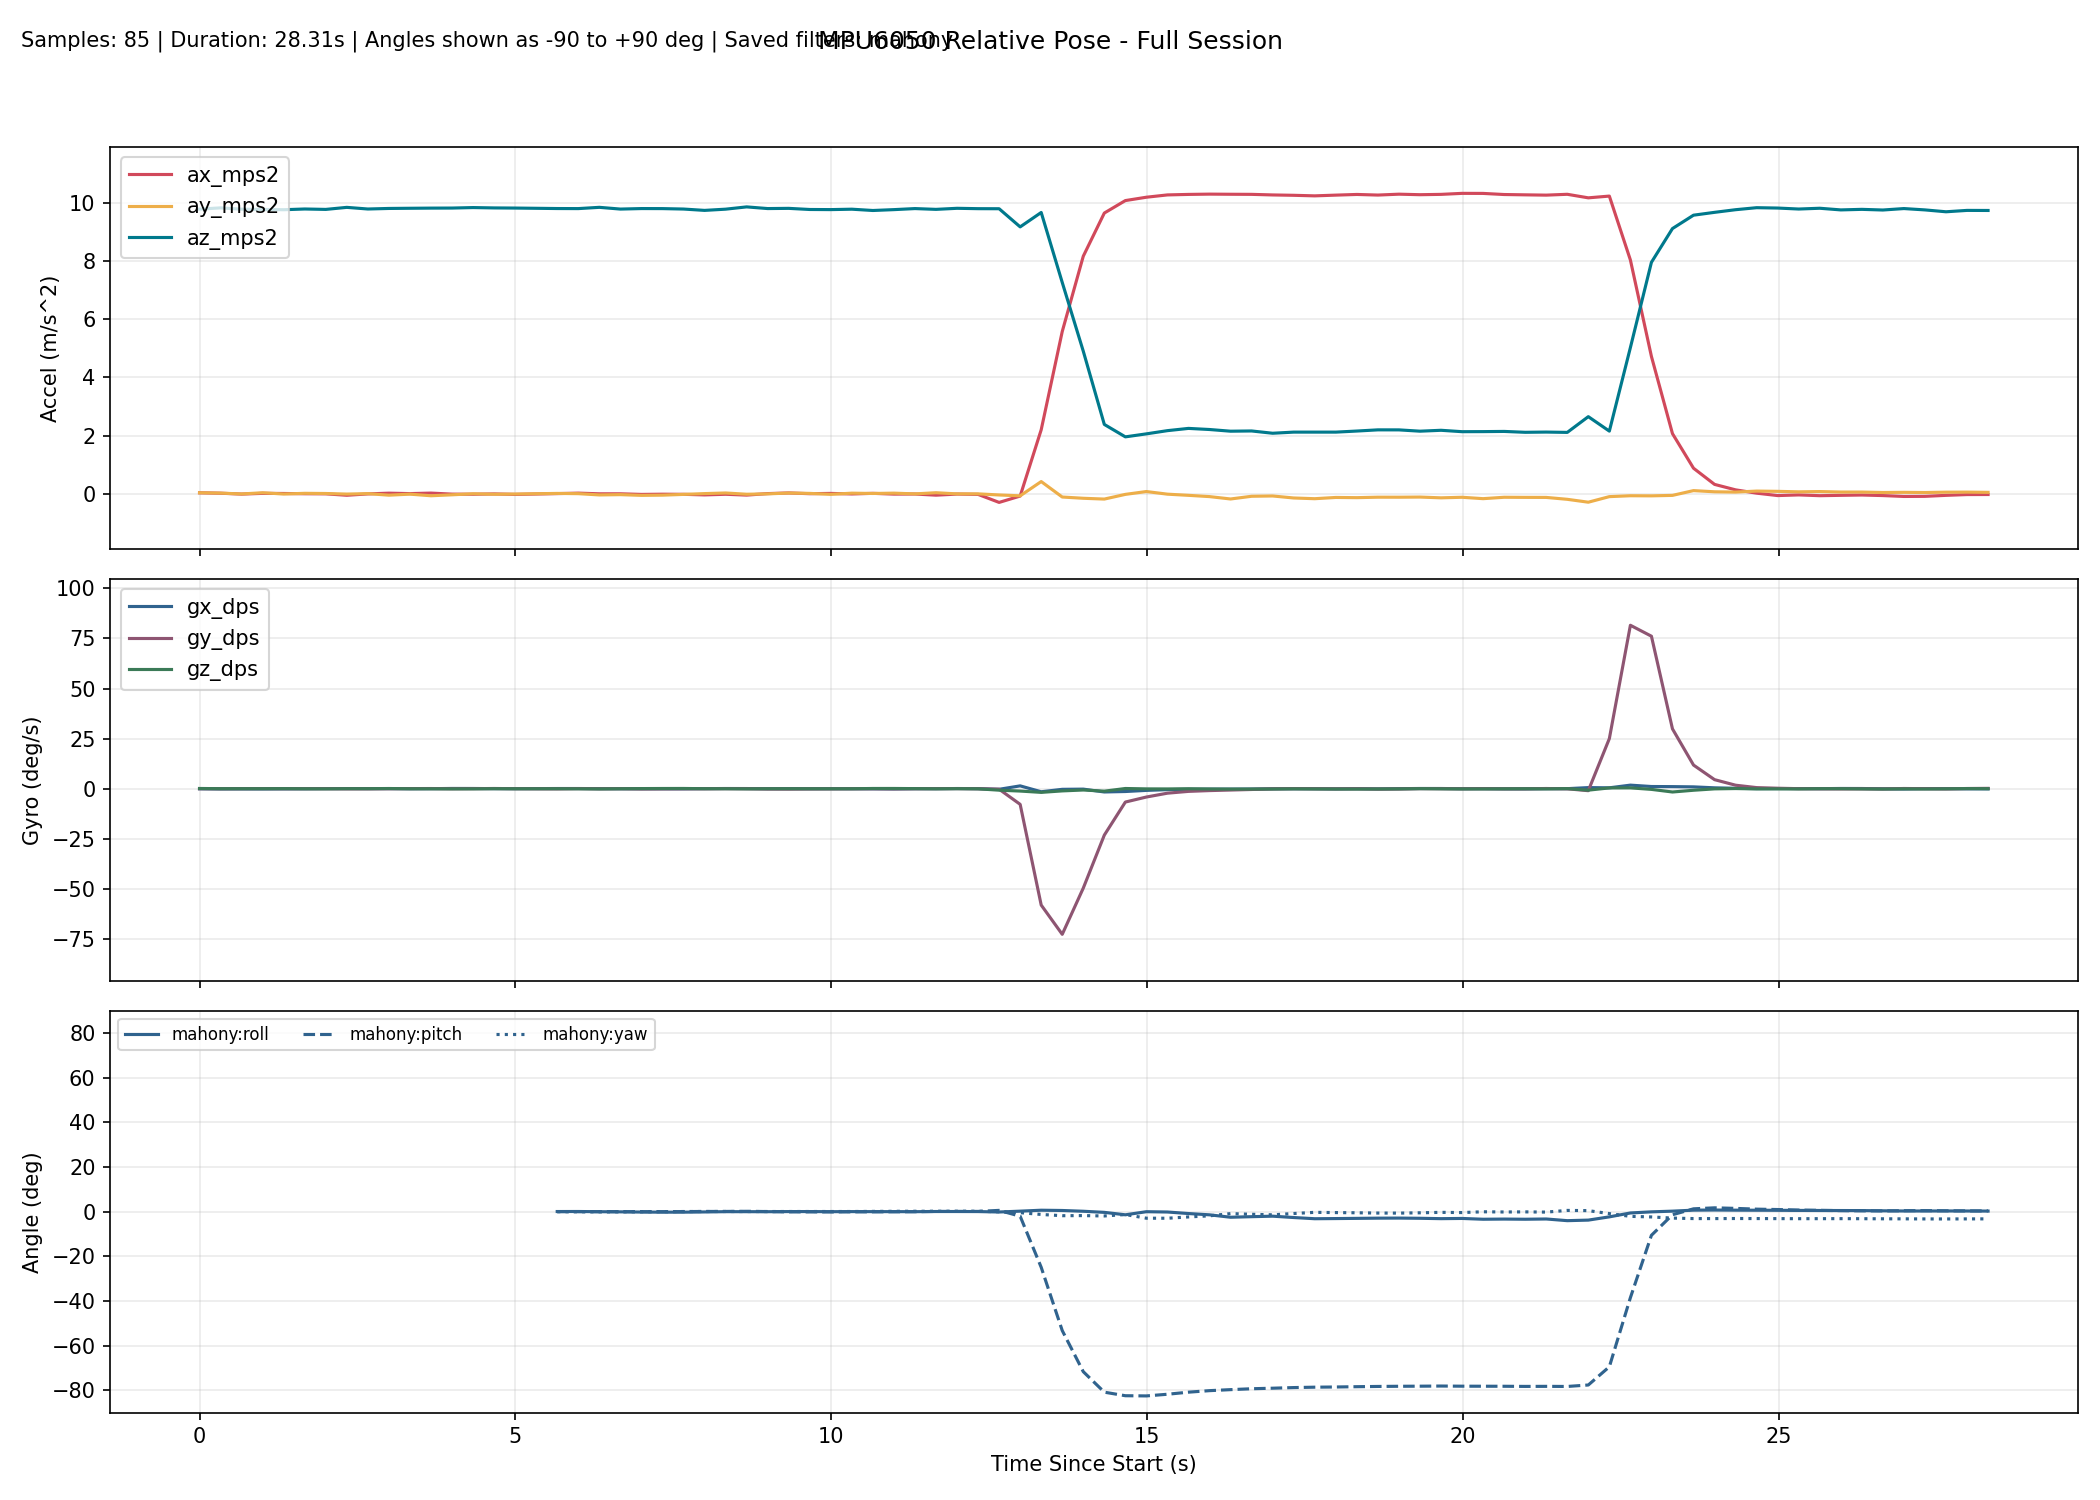

Values plotted in this chart, from the file beside it:
millis, time_s, phase, baseline_ready, ax_mps2, ay_mps2, az_mps2, gx_dps, gy_dps, gz_dps, none_roll_deg, none_pitch_deg, none_yaw_deg, complementary_roll_deg, complementary_pitch_deg, complementary_yaw_deg, kalman_roll_deg, kalman_pitch_deg, kalman_yaw_deg, mahony_roll_deg, mahony_pitch_deg, mahony_yaw_deg, madgwick_roll_deg, madgwick_pitch_deg
10304, 10.3, baseline, 0, 0.03352, 0.03412, 9.792, -0.0229, 0.03053, 0.1374, , , , , , , , , , , , , , 
10637, 10.64, baseline, 0, 0.01915, 0.02262, 9.835, -0.1053, 0.01221, 0.04122, , , , , , , , , , , , , , 
10970, 10.97, baseline, 0, -0.01101, -0.006393, 9.79, -0.08794, 0.03695, 0.03939, , , , , , , , , , , , , , 
11303, 11.3, baseline, 0, 0.01427, 0.03515, 9.78, -0.1039, 0.07432, 0.03408, , , , , , , , , , , , , , 
11636, 11.64, baseline, 0, 0.01002, -0.008565, 9.771, -0.06445, 0.02515, 0.06859, , , , , , , , , , , , , , 
11969, 11.97, baseline, 0, 0.001134, 0.01561, 9.796, -0.03036, 0.04212, -0.009204, , , , , , , , , , , , , , 
12302, 12.3, baseline, 0, -0.002419, 0.009475, 9.782, 0.06572, 0.02601, -0.0449, , , , , , , , , , , , , , 
12635, 12.63, baseline, 0, -0.05125, -0.01022, 9.852, 0.08583, -0.0583, 0.04158, , , , , , , , , , , , , , 
12968, 12.97, baseline, 0, -0.004697, 0.004892, 9.796, 0.06639, -0.04622, 0.03953, , , , , , , , , , , , , , 
13301, 13.3, baseline, 0, 0.02111, -0.04796, 9.815, 0.0632, 0.008993, 0.1166, , , , , , , , , , , , , , 
13634, 13.63, baseline, 0, 0.005569, -0.01308, 9.821, 0.002379, 0.08146, -0.01291, , , , , , , , , , , , , , 
13967, 13.97, baseline, 0, 0.02378, -0.06808, 9.826, 0.03759, 0.1059, -0.02348, , , , , , , , , , , , , , 
14300, 14.3, baseline, 0, -0.01204, -0.03549, 9.829, 0.1479, -0.008035, -0.07352, , , , , , , , , , , , , , 
14633, 14.63, baseline, 0, -0.01631, 0.000528, 9.845, 0.1324, 0.04717, -0.05689, , , , , , , , , , , , , , 
14966, 14.97, baseline, 0, -0.005086, -0.01667, 9.833, 0.05755, 0.1288, 0.02763, , , , , , , , , , , , , , 
15299, 15.3, baseline, 0, -0.02215, -0.009181, 9.828, 0.04134, 0.03778, -0.007270, , , , , , , , , , , , , , 
15632, 15.63, tracking, 1, 0.006943, 0.01536, 9.835, 0.0715, 0.06091, -0.03039, 0.1161, -0.03668, -0.007623, -0.006308, 0.123, -0.007560, -0.06864, 0.1169, -0.007539, 0.02102, 0.08641, -0.007548, 0.7739, -0.103
15965, 15.96, tracking, 1, 0.005650, 0.01225, 9.812, 0.111, -0.06266, 0.01074, 0.09815, -0.02923, -0.004081, 0.02734, 0.08706, -0.003972, -0.01569, 0.06419, -0.003957, 0.07024, 0.02622, -0.003976, -2.542, -1.945
16299, 16.3, tracking, 1, 0.02237, 0.003823, 9.81, 0.1131, 0.08486, -0.02776, 0.04894, -0.1269, -0.01336, 0.04922, 0.08371, -0.01321, 0.01097, 0.02873, -0.01323, 0.08743, 0.002619, -0.01321, 0.8728, -0.1158
16632, 16.63, tracking, 1, -0.001107, -0.03977, 9.854, 0.04983, -0.01644, -0.08439, -0.2046, 0.01022, -0.0414, 0.01175, 0.0727, -0.04133, -0.06199, 0.01586, -0.04133, -0.006682, -0.001124, -0.04132, -2.903, -0.5421
16965, 16.96, tracking, 1, -0.000443, -0.02991, 9.793, 0.001611, 0.04381, -0.001694, -0.1484, 0.006378, -0.04202, -0.02527, 0.07979, -0.04189, -0.1155, 0.02084, -0.04189, -0.06678, 0.01514, -0.0419, 0.8903, -0.1096
17298, 17.3, tracking, 1, -0.02173, -0.0547, 9.811, -0.02226, -0.1016, 0.08635, -0.2928, 0.1306, -0.0131, -0.08514, 0.06333, -0.0131, -0.2054, 0.02927, -0.01314, -0.1629, 0.01902, -0.01314, -2.925, 0.0916
17631, 17.63, tracking, 1, -0.01444, -0.04738, 9.809, -0.0318, -0.05436, 0.1261, -0.2501, 0.08807, 0.02898, -0.1323, 0.05636, 0.02894, -0.263, 0.03965, 0.02886, -0.216, 0.02324, 0.0289, 0.8718, -0.168
17964, 17.96, tracking, 1, -0.0187, -0.02147, 9.794, -0.05394, -0.01259, 0.1421, -0.09895, 0.1131, 0.07632, -0.156, 0.06608, 0.07625, -0.2628, 0.0681, 0.07617, -0.2084, 0.04836, 0.07623, -2.911, 0.448
18297, 18.3, tracking, 1, -0.03909, 0.006138, 9.748, 0.06087, -0.01878, 0.02476, 0.0627, 0.2334, 0.08464, -0.1194, 0.09056, 0.08445, -0.1799, 0.1269, 0.08441, -0.1113, 0.103, 0.08459, 0.8978, -0.01242
18630, 18.63, tracking, 1, -0.01707, 0.02723, 9.79, 0.1159, 0.04745, 0.009905, 0.186, 0.1036, 0.08789, -0.05421, 0.1106, 0.08771, -0.06117, 0.1502, 0.08771, 0.0129, 0.1182, 0.08803, -2.71, -1.12
18963, 18.96, tracking, 1, -0.04561, -0.01604, 9.869, 0.1013, 0.0144, -0.051, -0.06651, 0.2686, 0.071, -0.04084, 0.143, 0.07072, -0.04827, 0.2083, 0.07072, 0.006717, 0.1723, 0.07095, 0.8844, 0.256
19296, 19.3, tracking, 1, 0.006175, -0.003184, 9.811, 0.008476, -0.1316, 0.01624, 0.008028, -0.03233, 0.07634, -0.04455, 0.08415, 0.07617, -0.04042, 0.1273, 0.07613, -0.003457, 0.05951, 0.07634, -1.629, -2.656
19629, 19.63, tracking, 1, 0.02833, 0.02494, 9.818, 0.04003, -0.1717, 0.02482, 0.1722, -0.1616, 0.08455, -0.01416, 0.003351, 0.08452, 0.02346, 0.0157, 0.0844, 0.05492, -0.07211, 0.0846, 1.055, 0.01179
19962, 19.96, tracking, 1, 0.002712, 0.01321, 9.779, 0.002272, -0.08702, 0.005347, 0.104, -0.01216, 0.08633, -0.009236, -0.01894, 0.0863, 0.04426, -0.004068, 0.08619, 0.05858, -0.08192, 0.08635, -2.436, -1.556
20295, 20.3, tracking, 1, 0.01258, -0.02022, 9.775, 0.03297, -0.05771, -0.007022, -0.09186, -0.06999, 0.08394, -0.02575, -0.03826, 0.08396, 0.007423, -0.02766, 0.08385, 0.006020, -0.09795, 0.08409, 1.04, 0.0233
20628, 20.63, tracking, 1, -0.006461, 0.021, 9.789, 0.004028, -0.01392, 0.001772, 0.1496, 0.04155, 0.08459, -0.01176, -0.02556, 0.08453, 0.04244, -0.000520, 0.08444, 0.04171, -0.05693, 0.08462, -2.495, -1.416
20961, 20.96, tracking, 1, 0.01465, 0.0102, 9.745, -0.03961, 0.003591, 0.1335, 0.08658, -0.08245, 0.129, -0.02168, -0.02839, 0.129, 0.04134, -0.01196, 0.1289, 0.02997, -0.06505, 0.1291, 1.064, -0.07434
21294, 21.29, tracking, 1, -0.01138, 0.02168, 9.774, -0.1029, -0.05353, 0.1404, 0.1537, 0.07037, 0.1758, -0.03796, -0.02401, 0.1757, 0.04727, 0.0115, 0.1757, 0.02343, -0.03857, 0.1758, -2.762, -0.5193
21627, 21.63, tracking, 1, -0.008860, -0.003899, 9.811, 0.01381, 0.01523, 0.06992, 0.003860, 0.05542, 0.1991, -0.04122, -0.003074, 0.199, 0.03643, 0.04355, 0.1989, 0.008058, -0.002978, 0.1991, 1.032, -0.06879
21960, 21.96, tracking, 1, -0.04808, 0.03615, 9.783, 0.02385, 0.06105, -0.027, 0.2383, 0.2852, 0.1902, -0.005983, 0.06214, 0.1899, 0.09974, 0.1487, 0.19, 0.07923, 0.1126, 0.1901, -2.43, 1.539
22293, 22.29, tracking, 1, -0.01061, -0.003856, 9.82, 0.1103, 0.07938, 0.03958, 0.004133, 0.06559, 0.2034, 0.01333, 0.08982, 0.2031, 0.0976, 0.1671, 0.2031, 0.07753, 0.1226, 0.2033, 0.9093, -0.3462
22626, 22.63, tracking, 1, -0.02148, -0.002620, 9.807, 0.0487, 0.004272, -0.02997, 0.01133, 0.1292, 0.1935, 0.01336, 0.1016, 0.1931, 0.07782, 0.1783, 0.1932, 0.05824, 0.1254, 0.1932, -2.314, 1.672
22959, 22.96, tracking, 1, -0.2973, -0.04091, 9.805, -0.2691, -0.2227, -0.7128, -0.2124, 1.741, -0.04307, -0.1104, 0.289, -0.04407, -0.08279, 0.6252, -0.04422, -0.1364, 0.5881, -0.04533, 1.403, 1.402
23292, 23.29, tracking, 1, -0.07871, -0.07059, 9.181, 1.44, -7.779, -1.151, -0.414, 0.4952, -0.4268, 0.2442, -1.877, -0.431, 0.1311, -1.134, -0.4273, 0.2424, -2.034, -0.4321, -1.077, -3.586
23625, 23.62, tracking, 1, 2.202, 0.4203, 9.677, -1.503, -58.01, -1.807, 2.514, -12.81, -0.8144, 0.258, -19.93, -1.088, 0.4648, -17.95, -1.028, 0.6609, -24.91, -1.241, 0.04866, -26.09
23958, 23.96, tracking, 1, 5.581, -0.1116, 7.269, -0.2853, -72.61, -1.071, -0.8465, -37.51, -2.511, 0.261, -43.11, -1.677, 0.04979, -40.29, -1.382, 0.5414, -53.25, -1.791, 0.2004, -52.92
24291, 24.29, tracking, 1, 8.173, -0.1549, 4.904, -0.1874, -49.55, -0.6253, -1.758, -59.02, -2.444, 0.2341, -59.52, -2.209, -0.5486, -56.91, -1.588, 0.1989, -71.67, -1.753, 0.04296, -71.87
24624, 24.62, tracking, 1, 9.657, -0.1823, 2.385, -1.605, -23.12, -1.207, -4.26, -76.08, -2.816, -0.03655, -68.54, -3.361, -2.141, -67.65, -1.985, -0.299, -80.85, -1.911, -0.5459, -82.1
24957, 24.96, tracking, 1, 10.09, -0.02083, 1.958, -1.379, -6.633, 0.1262, -0.4707, -79.01, -1.767, -0.6774, -71.98, -3.193, -2.159, -72.62, -1.94, -1.395, -82.45, -1.272, 1.593, -81.63
25290, 25.29, tracking, 1, 10.2, 0.07678, 2.061, -0.8128, -4.124, -0.06402, 2.267, -78.56, -1.783, -0.5836, -74.13, -3.128, -1.124, -75.68, -1.958, -0.003313, -82.54, -2.919, 5.024, -80.29
25623, 25.62, tracking, 1, 10.28, -0.01346, 2.172, -0.4488, -2.208, -0.08973, -0.2271, -78.07, -2.08, -0.6551, -75.34, -3.201, -0.9193, -77.35, -1.986, -0.1407, -81.79, -2.935, 1.395, -78.34
25956, 25.96, tracking, 1, 10.3, -0.05387, 2.249, -0.2803, -1.309, 0.005330, -1.248, -77.67, -2.052, -0.9035, -76.06, -3.174, -1.021, -78.22, -1.983, -0.8264, -80.86, -2.349, -0.9224, -76.02
26289, 26.29, tracking, 1, 10.31, -0.09732, 2.211, -0.1991, -0.9176, -0.1215, -2.395, -77.88, -2.212, -1.111, -76.59, -3.334, -1.443, -78.76, -2.022, -1.403, -80.17, -1.852, 0.2247, -79.01
26622, 26.62, tracking, 1, 10.3, -0.1793, 2.152, -0.1896, -0.6418, -0.1723, -4.634, -78.16, -2.447, -1.541, -77, -3.589, -2.476, -79.12, -2.078, -2.489, -79.72, -0.8543, -8.157, -76.71
26955, 26.95, tracking, 1, 10.3, -0.08575, 2.161, -0.1491, -0.3667, -0.1559, -2.144, -78.14, -2.651, -1.554, -77.27, -3.81, -2.538, -79.24, -2.13, -2.235, -79.32, -1.161, 3.815, -78.94
27288, 27.29, tracking, 1, 10.28, -0.0756, 2.082, -0.03216, -0.0459, -0.1219, -1.947, -78.54, -2.85, -1.533, -77.47, -3.994, -2.483, -79.32, -2.17, -2.008, -79.08, -1.402, -12.18, -77.42
27621, 27.62, tracking, 1, 10.27, -0.1448, 2.121, -0.003705, 0.07782, -0.04419, -3.775, -78.3, -2.926, -1.868, -77.57, -4.074, -2.977, -79.23, -2.185, -2.614, -78.8, -0.8122, 4.202, -78.81
27954, 27.95, tracking, 1, 10.25, -0.1696, 2.121, -0.001482, 0.008228, -0.09554, -4.443, -78.27, -3.083, -2.188, -77.67, -4.231, -3.572, -79.13, -2.217, -3.151, -78.62, -0.2922, -12.57, -77.5
28288, 28.29, tracking, 1, 10.27, -0.1264, 2.121, -0.07845, -0.03793, -0.1298, -3.28, -78.31, -3.292, -2.27, -77.78, -4.434, -3.699, -79.04, -2.26, -3.078, -78.53, -0.3973, 4.572, -78.78
28621, 28.62, tracking, 1, 10.3, -0.1335, 2.158, 0.03732, 0.01231, -0.1573, -3.412, -78.14, -3.549, -2.289, -77.82, -4.684, -3.787, -78.87, -2.313, -2.99, -78.4, -0.482, -10.64, -77.17
28954, 28.95, tracking, 1, 10.28, -0.1177, 2.199, -0.08125, -0.16, -0.1133, -2.938, -77.9, -3.714, -2.335, -77.88, -4.854, -3.718, -78.68, -2.351, -2.896, -78.29, -0.6072, 5.821, -78.49
29287, 29.29, tracking, 1, 10.31, -0.1185, 2.198, 0.04536, -0.1098, -0.0728, -2.961, -77.94, -3.821, -2.392, -77.92, -4.962, -3.616, -78.51, -2.376, -2.862, -78.21, -0.631, -10.55, -77.25
29620, 29.62, tracking, 1, 10.29, -0.1131, 2.153, 0.1281, 0.06601, 0.04416, -2.88, -78.16, -3.759, -2.55, -77.93, -4.897, -3.476, -78.39, -2.361, -2.955, -78.17, -0.495, 5.084, -78.73
29953, 29.95, tracking, 1, 10.3, -0.1397, 2.184, 0.1199, 0.03556, -0.03272, -3.534, -78, -3.813, -2.684, -77.93, -4.951, -3.558, -78.25, -2.372, -3.12, -78.11, -0.2971, -9.981, -77.08
... 26 more rows
